Run: headless pygame with SDL's dummy video driver; simulated clock (each Clock.tick advances the game by its frame time, no real sleeping); random seed 0; keys injected as events and as key.get_pressed() state; mouse plan: one left click at the window centre at the start of phase 2, then a move to the lower-right quarter at the start of phase 3.
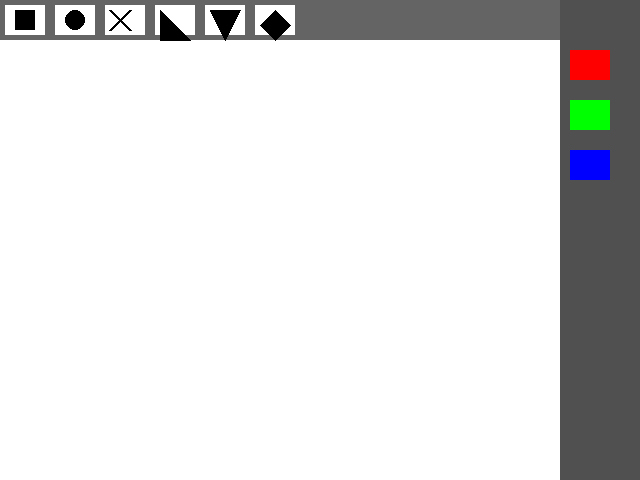
Frame 1 of 4 · flips 1–60 · no input
Frame 2 of 4 · flips 61–180 · clicked the window centre · tapped SPACE, RETURN · held RIGHT (→), D · screen unchanged from frame 1, image omitted
Frame 3 of 4 · flips 181–300 · moved the mouse to the lower-right quarter · held DOWN (↓), S · screen unchanged from frame 2, image omitted
Frame 4 of 4 · flips 301–420 · held LEFT (←), A, UP (↑), W · screen unchanged from frame 3, image omitted

The pygame program that drew these frames:

import pygame
import math

SQUARE = 'SQUARE'
CIRCLE = 'CIRCLE'
TRIANGLE = 'TRIANGLE'
RIGHT_TRIANGLE = 'RIGHT_TRIANGLE'
EQUILATERAL_TRIANGLE = 'EQUILATERAL_TRIANGLE'
RHOMBUS = 'RHOMBUS'

# Screen dimensions
DIS_WIDTH = 640
DIS_HEIGHT = 480
MAIN_SCREEN_SIZE = (DIS_WIDTH, DIS_HEIGHT)

# Colors
WHITE = (255, 255, 255)
BLACK = (0, 0, 0)
RED = (255, 0, 0)
GREEN = (0, 255, 0)
BLUE = (0, 0, 255)

# Icon dimensions and positions
ICON_TOP_BAR_HEIGHT = 50
ICON_TOP_BAR_WIDTH = 50
ICON_RECTANGLE_START_X = 0
ICON_RECTANGLE_END_X = 50
ICON_CIRCLE_START_X = 50
ICON_CIRCLE_END_X = 100
ICON_ERASER_START_X = 100
ICON_ERASER_END_X = 150
ICON_RIGHT_TRIANGLE_START_X = 150
ICON_RIGHT_TRIANGLE_END_X = 200
ICON_EQUILATERAL_TRIANGLE_START_X = 200
ICON_EQUILATERAL_TRIANGLE_END_X = 250
ICON_RHOMBUS_START_X = 250
ICON_RHOMBUS_END_X = 300
ICON_RED_COLOR_START_Y = 50
ICON_RED_COLOR_END_Y = 100
ICON_GREEN_COLOR_START_Y = 100
ICON_GREEN_COLOR_END_Y = 150
ICON_BLUE_COLOR_START_Y = 150
ICON_BLUE_COLOR_END_Y = 200
ICON_COLOR_SHAPE_WIDTH = 40
ICON_COLOR_SHAPE_HEIGHT = 30

# Tab colors
TOP_TAB_COLOR = (100, 100, 100)
RIGHT_TAB_COLOR = (80, 80, 80)

# Initialize pygame
pygame.init()


def draw_all_shapes(screen, elements_to_draw):
    for element in elements_to_draw:
        if element['shape'] == SQUARE:
            pygame.draw.rect(screen, element['color'], element['rect'])
        elif element['shape'] == CIRCLE:
            pygame.draw.circle(screen, element['color'], (element['x'], element['y']), element['radius'])
        elif element['shape'] == RIGHT_TRIANGLE or element['shape'] == EQUILATERAL_TRIANGLE or element['shape'] == RHOMBUS:
            pygame.draw.polygon(screen, element['color'], element['points'])


def add_element_rectangle(elements_to_draw, x, y, color):
    rect = pygame.Rect(x - 25, y - 25, 50, 50)
    elements_to_draw.append({'shape': SQUARE, 'rect': rect, 'color': color})


def add_element_circle(elements_to_draw, x, y, color, radius):
    elements_to_draw.append({'shape': CIRCLE, 'x': x, 'y': y, 'color': color, 'radius': radius})


def add_element_right_triangle(elements_to_draw, x, y, color):
    points = [(x, y), (x + 50, y), (x, y - 50)]
    elements_to_draw.append({'shape': RIGHT_TRIANGLE, 'points': points, 'color': color})


def add_element_equilateral_triangle(elements_to_draw, x, y, color):
    height = 50 * math.sqrt(3) / 2
    points = [(x + 25, y), (x + 75, y), (x + 50, y + height)]
    elements_to_draw.append({'shape': EQUILATERAL_TRIANGLE, 'points': points, 'color': color})


def add_element_rhombus(elements_to_draw, x, y, color):
    points = [(x + 25, y), (x + 50, y + 25), (x + 25, y + 50), (x, y + 25)]
    elements_to_draw.append({'shape': RHOMBUS, 'points': points, 'color': color})


def main():
    screen = pygame.display.set_mode(MAIN_SCREEN_SIZE)
    clock = pygame.time.Clock()

    elements_to_draw = []  # List to hold drawn shapes
    is_rectangle_drawer = False
    is_circle_drawer = False
    is_right_triangle_drawer = False
    is_equilateral_triangle_drawer = False
    is_rhombus_drawer = False
    is_eraser = False
    color = BLACK  # Default drawing color

    while True:
        for event in pygame.event.get():
            if event.type == pygame.QUIT:
                return
            elif event.type == pygame.MOUSEBUTTONDOWN:
                position = pygame.mouse.get_pos()
                if event.button == 1:
                    # Check if the mouse click is on the rectangle icon
                    if ICON_RECTANGLE_START_X <= position[0] <= ICON_RECTANGLE_END_X and position[1] < ICON_TOP_BAR_HEIGHT:
                        is_rectangle_drawer = True
                        is_circle_drawer = False
                        is_right_triangle_drawer = False
                        is_equilateral_triangle_drawer = False
                        is_rhombus_drawer = False
                        is_eraser = False
                    # Check if the mouse click is on the circle icon
                    elif ICON_CIRCLE_START_X <= position[0] <= ICON_CIRCLE_END_X and position[1] < ICON_TOP_BAR_HEIGHT:
                        is_circle_drawer = True
                        is_rectangle_drawer = False
                        is_right_triangle_drawer = False
                        is_equilateral_triangle_drawer = False
                        is_rhombus_drawer = False
                        is_eraser = False
                    # Check if the mouse click is on the right triangle icon
                    elif ICON_RIGHT_TRIANGLE_START_X <= position[0] <= ICON_RIGHT_TRIANGLE_END_X and position[1] < ICON_TOP_BAR_HEIGHT:
                        is_right_triangle_drawer = True
                        is_rectangle_drawer = False
                        is_circle_drawer = False
                        is_equilateral_triangle_drawer = False
                        is_rhombus_drawer = False
                        is_eraser = False
                    # Check if the mouse click is on the equilateral triangle icon
                    elif ICON_EQUILATERAL_TRIANGLE_START_X <= position[0] <= ICON_EQUILATERAL_TRIANGLE_END_X and position[1] < ICON_TOP_BAR_HEIGHT:
                        is_equilateral_triangle_drawer = True
                        is_rectangle_drawer = False
                        is_circle_drawer = False
                        is_right_triangle_drawer = False
                        is_rhombus_drawer = False
                        is_eraser = False
                    # Check if the mouse click is on the rhombus icon
                    elif ICON_RHOMBUS_START_X <= position[0] <= ICON_RHOMBUS_END_X and position[1] < ICON_TOP_BAR_HEIGHT:
                        is_rhombus_drawer = True
                        is_rectangle_drawer = False
                        is_circle_drawer = False
                        is_right_triangle_drawer = False
                        is_equilateral_triangle_drawer = False
                        is_eraser = False
                    # Check if the mouse click is on the eraser icon
                    elif ICON_ERASER_START_X <= position[0] <= ICON_ERASER_END_X and position[1] < ICON_TOP_BAR_HEIGHT:
                        is_eraser = True
                        is_rectangle_drawer = False
                        is_circle_drawer = False
                        is_right_triangle_drawer = False
                        is_equilateral_triangle_drawer = False
                        is_rhombus_drawer = False
                    # Check if the mouse click is on the red color icon
                    elif DIS_WIDTH - 70 <= position[0] < DIS_WIDTH - 70 + ICON_COLOR_SHAPE_WIDTH and \
                            ICON_RED_COLOR_START_Y <= position[1] < ICON_RED_COLOR_END_Y:
                        color = RED
                    # Check if the mouse click is on the green color icon
                    elif DIS_WIDTH - 70 <= position[0] < DIS_WIDTH - 70 + ICON_COLOR_SHAPE_WIDTH and \
                            ICON_GREEN_COLOR_START_Y <= position[1] < ICON_GREEN_COLOR_END_Y:
                        color = GREEN
                    # Check if the mouse click is on the blue color icon
                    elif DIS_WIDTH - 70 <= position[0] < DIS_WIDTH - 70 + ICON_COLOR_SHAPE_WIDTH and \
                            ICON_BLUE_COLOR_START_Y <= position[1] < ICON_BLUE_COLOR_END_Y:
                        color = BLUE
                    # Add eraser functionality
                    elif is_eraser:
                        for element in elements_to_draw[:]:
                            if element['shape'] == SQUARE and element['rect'].collidepoint(position):
                                elements_to_draw.remove(element)
                            elif element['shape'] == CIRCLE and (element['x'] - position[0]) ** 2 + (element['y'] - position[1]) ** 2 <= element['radius'] ** 2:
                                elements_to_draw.remove(element)
                            elif element['shape'] == RIGHT_TRIANGLE:
                                if pygame.Rect(element['points'][0][0], element['points'][0][1], 50, 50).collidepoint(position):
                                    elements_to_draw.remove(element)
                            elif element['shape'] == EQUILATERAL_TRIANGLE:
                                # Calculate the bounding box for the equilateral triangle
                                min_x = min(point[0] for point in element['points'])
                                max_x = max(point[0] for point in element['points'])
                                min_y = min(point[1] for point in element['points'])
                                max_y = max(point[1] for point in element['points'])
                                tri_rect = pygame.Rect(min_x, min_y, max_x - min_x, max_y - min_y)
                                if tri_rect.collidepoint(position):
                                    elements_to_draw.remove(element)
                            elif element['shape'] == RHOMBUS:
                                # Create a bounding rectangle around the rhombus shape
                                rhombus_rect = pygame.Rect(min(point[0] for point in element['points']),
                                                          min(point[1] for point in element['points']),
                                                          abs(element['points'][1][0] - element['points'][0][0]),
                                                          abs(element['points'][2][1] - element['points'][1][1]))
                                if rhombus_rect.collidepoint(position):
                                    elements_to_draw.remove(element)

                    # Draw shapes
                    elif is_rectangle_drawer:
                        add_element_rectangle(elements_to_draw, position[0], position[1], color)
                    elif is_circle_drawer:
                        add_element_circle(elements_to_draw, position[0], position[1], color, 20)
                    elif is_right_triangle_drawer:
                        add_element_right_triangle(elements_to_draw, position[0] - 25, position[1] - 25, color)
                    elif is_equilateral_triangle_drawer:
                        add_element_equilateral_triangle(elements_to_draw, position[0] - 25, position[1] - 25, color)
                    elif is_rhombus_drawer:
                        add_element_rhombus(elements_to_draw, position[0] - 25, position[1] - 25, color)

        screen.fill(WHITE)  # Clear the screen
        # Draw all shapes
        draw_all_shapes(screen, elements_to_draw)

        # Draw icons and tabs
        pygame.draw.rect(screen, TOP_TAB_COLOR, (0, 0, DIS_WIDTH, 40))
        pygame.draw.rect(screen, RIGHT_TAB_COLOR, (DIS_WIDTH - 80, 0, 80, DIS_HEIGHT))
        pygame.draw.rect(screen, WHITE, (ICON_RECTANGLE_START_X + 5, 5, 40, 30))
        pygame.draw.rect(screen, WHITE, (ICON_CIRCLE_START_X + 5, 5, 40, 30))
        pygame.draw.rect(screen, WHITE, (ICON_ERASER_START_X + 5, 5, 40, 30))
        pygame.draw.rect(screen, WHITE, (ICON_RIGHT_TRIANGLE_START_X + 5, 5, 40, 30))
        pygame.draw.rect(screen, WHITE, (ICON_EQUILATERAL_TRIANGLE_START_X + 5, 5, 40, 30))
        pygame.draw.rect(screen, WHITE, (ICON_RHOMBUS_START_X + 5, 5, 40, 30))
        pygame.draw.rect(screen, RED, (DIS_WIDTH - 70, ICON_RED_COLOR_START_Y, ICON_COLOR_SHAPE_WIDTH,
                                       ICON_COLOR_SHAPE_HEIGHT))
        pygame.draw.rect(screen, GREEN, (DIS_WIDTH - 70, ICON_GREEN_COLOR_START_Y, ICON_COLOR_SHAPE_WIDTH,
                                         ICON_COLOR_SHAPE_HEIGHT))
        pygame.draw.rect(screen, BLUE, (DIS_WIDTH - 70, ICON_BLUE_COLOR_START_Y, ICON_COLOR_SHAPE_WIDTH,
                                        ICON_COLOR_SHAPE_HEIGHT))

        # Draw rectangle icon on rectangle button
        pygame.draw.rect(screen, BLACK, (ICON_RECTANGLE_START_X + 15, 10, 20, 20))

        # Draw circle icon on circle button
        pygame.draw.circle(screen, BLACK, (ICON_CIRCLE_START_X + 25, 20), 10)

        # Draw right triangle icon
        pygame.draw.polygon(screen, BLACK, [(ICON_RIGHT_TRIANGLE_START_X + 10, 10),
                                            (ICON_RIGHT_TRIANGLE_START_X + 10, 40),
                                            (ICON_RIGHT_TRIANGLE_START_X + 40, 40)])

        # Draw equilateral triangle icon
        pygame.draw.polygon(screen, BLACK, [(ICON_EQUILATERAL_TRIANGLE_START_X + 25, 40),
                                            (ICON_EQUILATERAL_TRIANGLE_START_X + 10, 10),
                                            (ICON_EQUILATERAL_TRIANGLE_START_X + 40, 10)])

        # Draw rhombus icon
        pygame.draw.polygon(screen, BLACK, [(ICON_RHOMBUS_START_X + 25, 10),
                                            (ICON_RHOMBUS_START_X + 10, 25),
                                            (ICON_RHOMBUS_START_X + 25, 40),
                                            (ICON_RHOMBUS_START_X + 40, 25)])

        # Draw X icon on eraser button
        pygame.draw.line(screen, BLACK, (ICON_ERASER_START_X + 10, 10), (ICON_ERASER_START_X + 30, 30), 3)
        pygame.draw.line(screen, BLACK, (ICON_ERASER_START_X + 10, 30), (ICON_ERASER_START_X + 30, 10), 3)

        pygame.display.flip()  # Update the display
        clock.tick(60)  # Cap the frame rate


if __name__ == "__main__":
    main()
